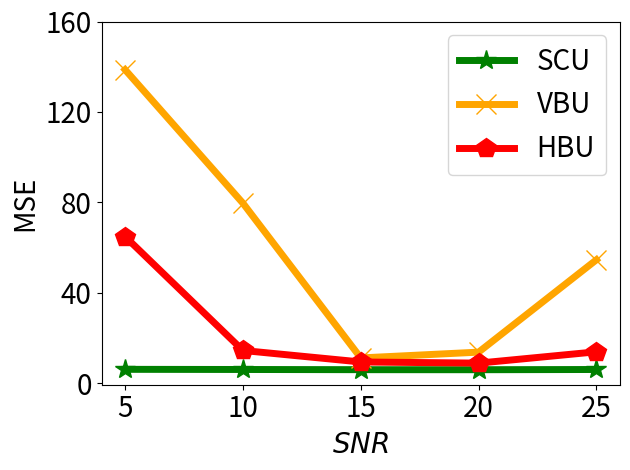

Recreate this plot in Python.


import numpy as np
import matplotlib.pyplot as plt

epsilon = 3
beta = 1 / epsilon


x=[1, 2, 3, 4, 5]
# validation_for_plt =[97,95.8600, 94.9400, 93.5400, 93.2400]
# attack_for_plt=[0, 0.3524, 0, 0.1762, 0.1762]
# basic_for_plt=[99.8, 99.8, 99.8, 99.8, 99.8]

labels = ['5', '10', '15', '20', '25']
#unl_org_0=[28.59, 28.59, 28.59, 28.59, 28.59]
unl_org = [2.902, 2.9305, 2.7962, 2.7728, 2.8404]

unl_hess_r = [64.8582, 14.4627, 9.3798, 8.8702, 13.8774]
unl_vbu = [138.67, 79.6193, 11.1670, 13.7284, 54.5881]

unl_ss_w = [6.1200, 6.0555, 5.9701, 5.9500, 6.0492]
#unl_ss_wo = [6.04, 21.44, 31.33, 42.16, 45.34]



plt.figure()
l_w=5
m_s=15
#plt.figure(figsize=(8, 5.3))
#plt.plot(x, unl_fr, color='blue', marker='^', label='Retrain',linewidth=l_w, markersize=m_s)
plt.plot(x, unl_ss_w, color='g',  marker='*',  label='SCU',linewidth=l_w, markersize=m_s)
#plt.plot(x, unl_ss_wo, color='palegreen',  marker='1',  label='MCFU$_{w/o}$',linewidth=l_w, markersize=m_s)

plt.plot(x, unl_vbu, color='orange',  marker='x',  label='VBU',linewidth=l_w,  markersize=m_s)

plt.plot(x, unl_hess_r, color='r',  marker='p',  label='HBU',linewidth=l_w, markersize=m_s)


#plt.plot(x, unl_vibu, color='silver',  marker='d',  label='VIBU',linewidth=4,  markersize=10)

# plt.plot(x, y_sa03, color='r',  marker='2',  label='AAAI21 A_acc, pr=0.3',linewidth=3, markersize=8)
# plt.plot(x, y_sa05, color='darkblue',  marker='4',  label='AAAI21 A_acc, pr=0.5',linewidth=3, markersize=8)
# plt.plot(x, y_ma03, color='darkviolet',  marker='3',  label='FedMC A_acc, pr=0.3',linewidth=3, markersize=8)
# plt.plot(x, y_ma05, color='cyan',  marker='p',  label='FedMC A_acc, pr=0.5',linewidth=3, markersize=8)


# plt.grid()
leg = plt.legend(fancybox=True, shadow=True)
# plt.xlabel('Malicious Client Ratio (%)' ,fontsize=16)
plt.ylabel('MSE' ,fontsize=20)
my_y_ticks = np.arange(0, 161, 40)
plt.yticks(my_y_ticks, fontsize=20)
plt.xlabel('$\it{SNR}$', fontsize=20)

plt.xticks(x, labels, fontsize=20)
# plt.title('CIFAR10 IID')
plt.legend(loc='best', fontsize=20)
plt.tight_layout()
#plt.title("MNIST")
plt.rcParams['figure.figsize'] = (2.0, 1)
plt.rcParams['image.interpolation'] = 'nearest'
plt.rcParams['figure.subplot.left'] = 0.11
plt.rcParams['figure.subplot.bottom'] = 0.08
plt.rcParams['figure.subplot.right'] = 0.977
plt.rcParams['figure.subplot.top'] = 0.969
plt.savefig('cifar_mse_erased_snr_rayleigh_curve.png', dpi=200)
plt.show()